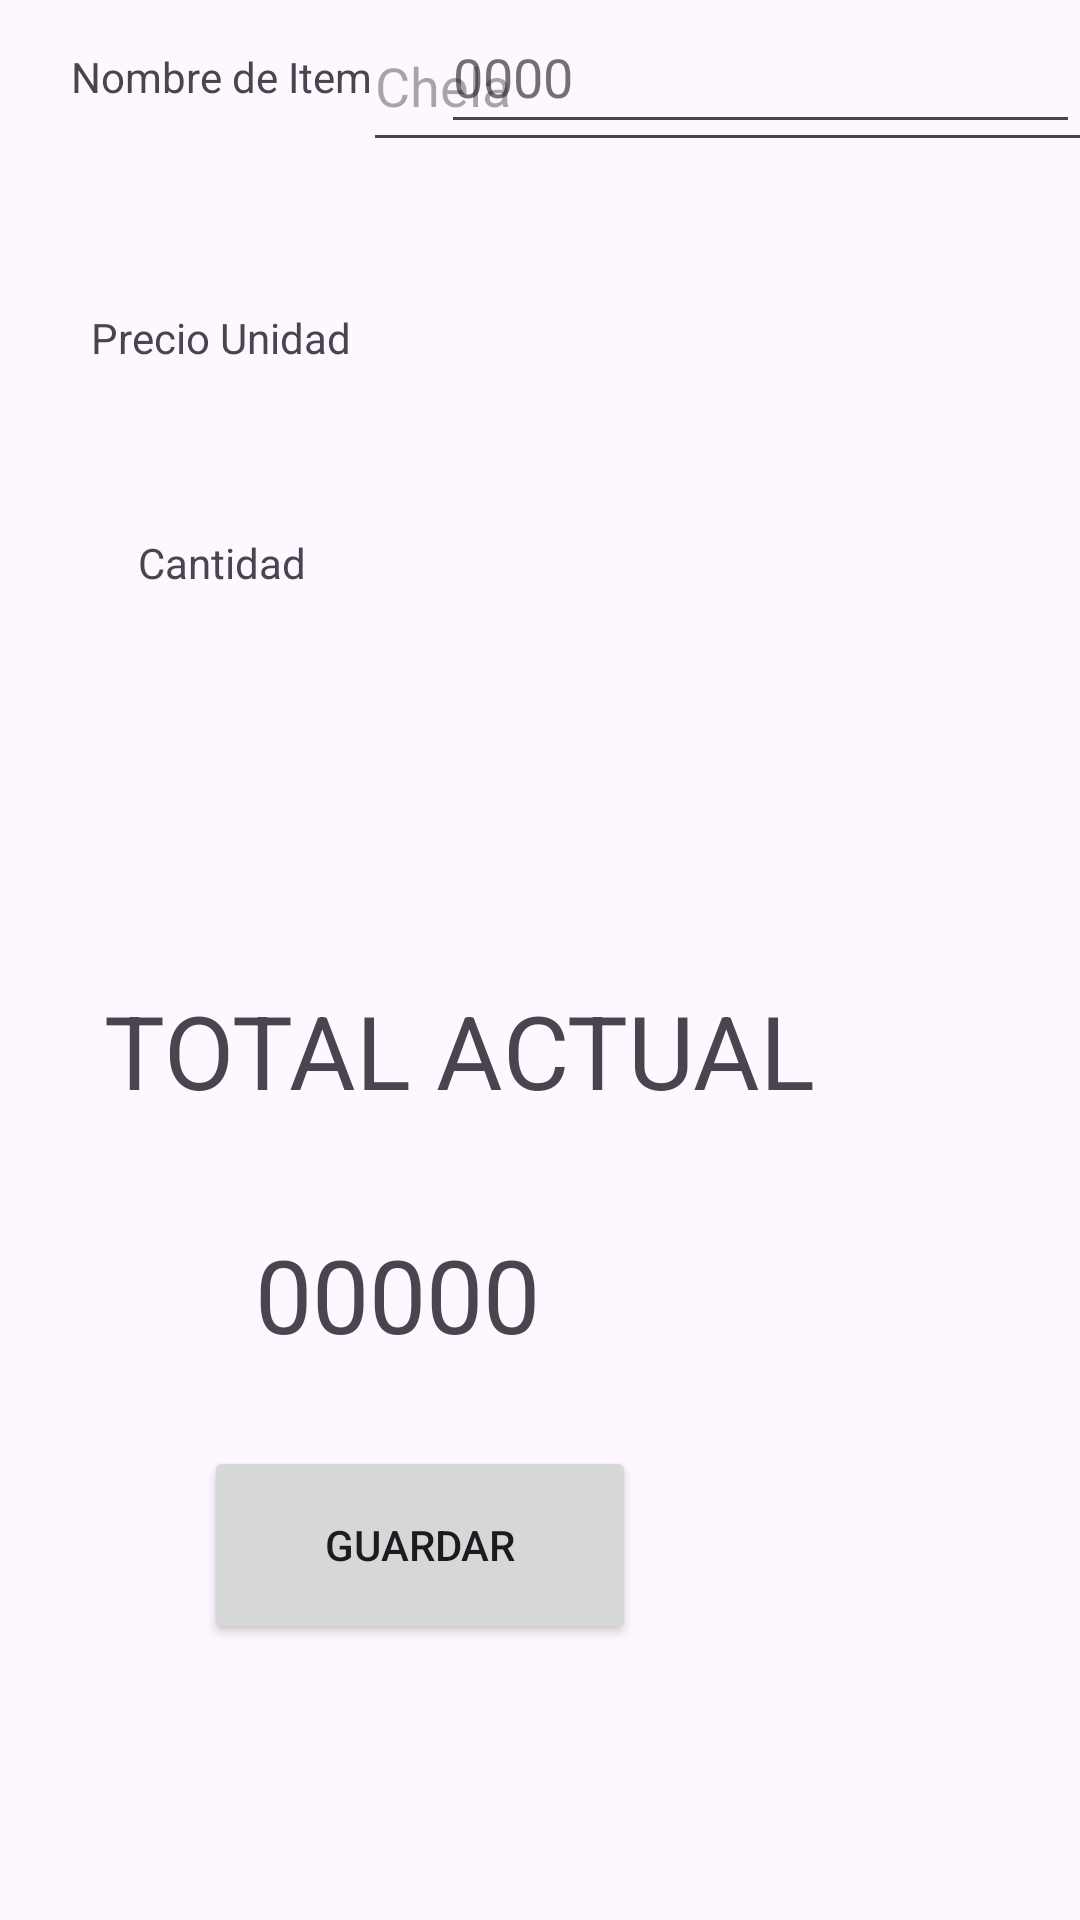

The Android layout XML behind this screen, and the referenced resources:
<!-- AndroidManifest.xml: application theme Theme.RegistroDeCompras -->
<!-- res/layout/fragment_add.xml -->
<?xml version="1.0" encoding="utf-8"?>
<androidx.constraintlayout.widget.ConstraintLayout xmlns:android="http://schemas.android.com/apk/res/android"
    xmlns:app="http://schemas.android.com/apk/res-auto"
    xmlns:tools="http://schemas.android.com/tools"
    android:layout_width="match_parent"
    android:layout_height="match_parent"
    tools:context=".presentation.AddFragment">

    <androidx.constraintlayout.widget.Guideline
        android:id="@+id/guideline2"
        android:layout_width="wrap_content"
        android:layout_height="wrap_content"
        android:orientation="vertical"
        app:layout_constraintGuide_begin="147dp" />

    <TextView
        android:id="@+id/textView"
        android:layout_width="wrap_content"
        android:layout_height="wrap_content"
        android:layout_marginTop="16dp"
        android:text="Nombre de Item"
        app:layout_constraintEnd_toStartOf="@+id/guideline2"
        app:layout_constraintHorizontal_bias="0.505"
        app:layout_constraintStart_toStartOf="parent"
        app:layout_constraintTop_toTopOf="parent" />

    <TextView
        android:id="@+id/textView2"
        android:layout_width="wrap_content"
        android:layout_height="wrap_content"
        android:layout_marginTop="68dp"
        android:text="Precio Unidad"
        app:layout_constraintEnd_toStartOf="@+id/guideline2"
        app:layout_constraintHorizontal_bias="0.505"
        app:layout_constraintStart_toStartOf="parent"
        app:layout_constraintTop_toBottomOf="@+id/textView" />

    <TextView
        android:id="@+id/textView3"
        android:layout_width="wrap_content"
        android:layout_height="wrap_content"
        android:layout_marginTop="56dp"
        android:text="Cantidad"
        app:layout_constraintEnd_toStartOf="@+id/guideline2"
        app:layout_constraintHorizontal_bias="0.505"
        app:layout_constraintStart_toStartOf="parent"
        app:layout_constraintTop_toBottomOf="@+id/textView2" />

    <EditText
        android:id="@+id/editTextNombre"
        android:layout_width="265dp"
        android:layout_height="54dp"
        android:ems="10"
        android:hint="Chela"
        android:inputType="text"
        app:layout_constraintEnd_toEndOf="parent"
        app:layout_constraintStart_toStartOf="@+id/guideline2"
        tools:ignore="MissingConstraints"
        tools:layout_editor_absoluteY="7dp" />

    <EditText
        android:id="@+id/editTextPrecio"
        android:layout_width="0dp"
        android:layout_height="wrap_content"
        android:ems="10"
        android:hint="0000"
        android:inputType="number"
        android:minHeight="48dp"
        app:layout_constraintEnd_toEndOf="parent"
        app:layout_constraintStart_toStartOf="@+id/guideline2"
        tools:ignore="MissingConstraints"
        tools:layout_editor_absoluteY="87dp" />

    <EditText
        android:id="@+id/editTextCantidad"
        android:layout_width="0dp"
        android:layout_height="wrap_content"
        android:ems="10"
        android:hint="0000"
        android:inputType="number"
        android:minHeight="48dp"
        app:layout_constraintEnd_toEndOf="parent"
        app:layout_constraintStart_toStartOf="@+id/guideline2"
        tools:layout_editor_absoluteY="168dp"
        tools:ignore="MissingConstraints" />

    <TextView
        android:id="@+id/textView4"
        android:layout_width="wrap_content"
        android:layout_height="wrap_content"
        android:layout_marginEnd="88dp"
        android:layout_marginBottom="36dp"
        android:text="TOTAL ACTUAL"
        android:textSize="34sp"
        app:layout_constraintBottom_toTopOf="@+id/txtResultado"
        app:layout_constraintEnd_toEndOf="parent" />

    <Button
        android:id="@+id/btnGuardar"
        android:layout_width="144dp"
        android:layout_height="66dp"
        android:layout_marginEnd="148dp"
        android:layout_marginBottom="92dp"
        android:text="Guardar"
        app:layout_constraintBottom_toBottomOf="parent"
        app:layout_constraintEnd_toEndOf="parent" />

    <TextView
        android:id="@+id/txtResultado"
        android:layout_width="wrap_content"
        android:layout_height="wrap_content"
        android:layout_marginEnd="180dp"
        android:layout_marginBottom="28dp"
        android:text="00000"
        android:textSize="34sp"
        app:layout_constraintBottom_toTopOf="@+id/btnGuardar"
        app:layout_constraintEnd_toEndOf="parent" />

</androidx.constraintlayout.widget.ConstraintLayout>
<!-- resources referenced by this layout -->
<resources>
  <style name="Theme.RegistroDeCompras" parent="Base.Theme.RegistroDeCompras" />
  <style name="Base.Theme.RegistroDeCompras" parent="Theme.Material3.DayNight.NoActionBar">
          
          
      </style>
</resources>
